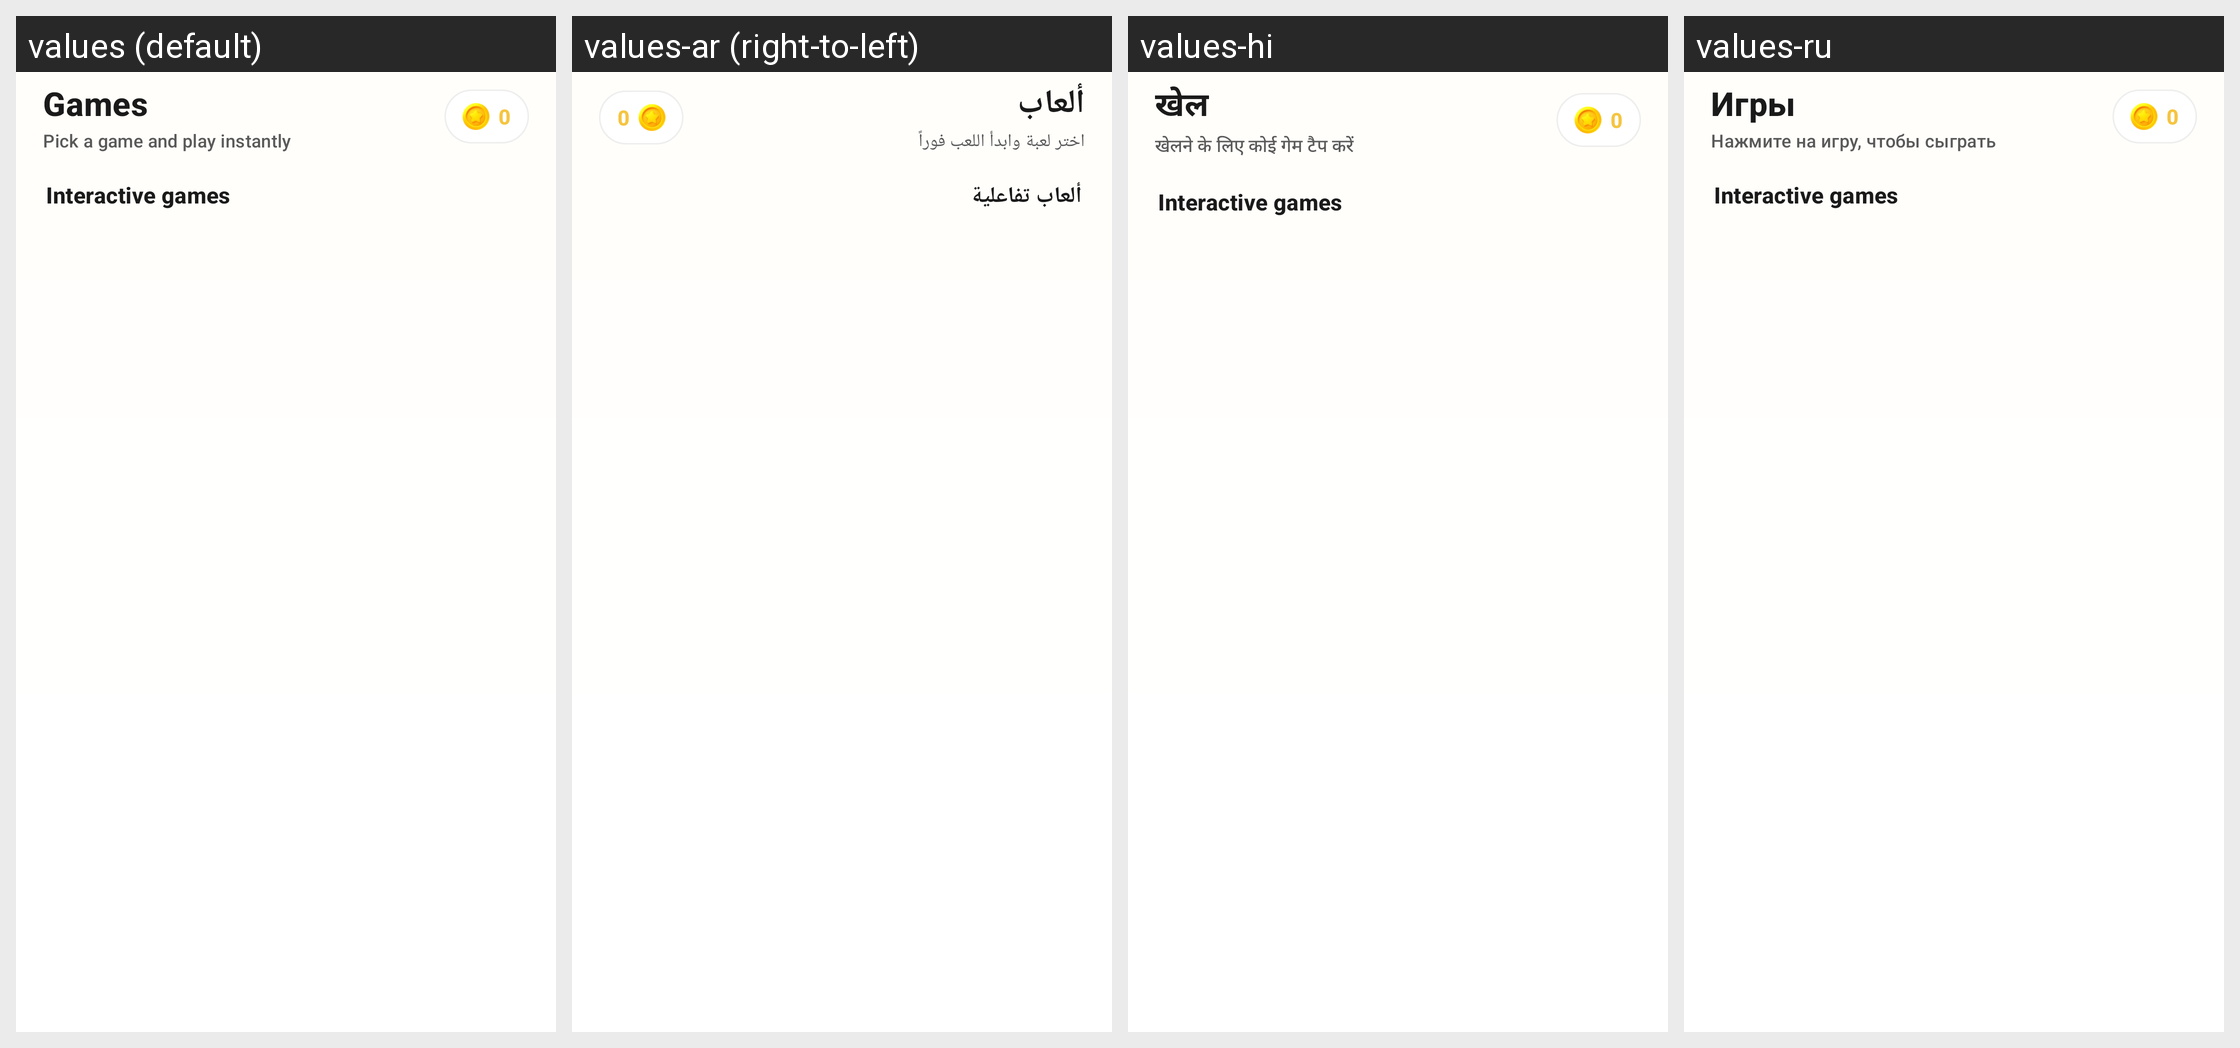

Here is an Android app screen in its default locale and in the app's own translations. Write out the translated-string differences for the strings that appear on this screen.
Android screen res/layout/fragment_games.xml rendered under 4 locales, left to right: values (default), values-ar (right-to-left), values-hi, values-ru. Device: Nexus 5 (rendered at 1080×1920; each locale shown at half size, 540×960, under a caption strip naming it); theme Theme.AuraLive.
Other locales in the repository, not shown: values-de, values-es, values-fr, values-in, values-pt-rBR, values-tr, values-ur, values-zh-rCN.
Strings drawn on this screen, with the default value and each locale's value (text and hints the layout hard-codes, and strings that could not be matched under every locale, appear in the picture but are not listed):

nav_games
  values: Games
  values-ar: ألعاب
  values-hi: खेल
  values-ru: Игры

games_hub_subtitle
  values: Pick a game and play instantly
  values-ar: اختر لعبة وابدأ اللعب فوراً
  values-hi: खेलने के लिए कोई गेम टैप करें
  values-ru: Нажмите на игру, чтобы сыграть

games_interactive_title
  values: Interactive games
  values-ar: ألعاب تفاعلية
  values-hi: Interactive games  [not translated; the default value is used]
  values-ru: Interactive games  [not translated; the default value is used]
